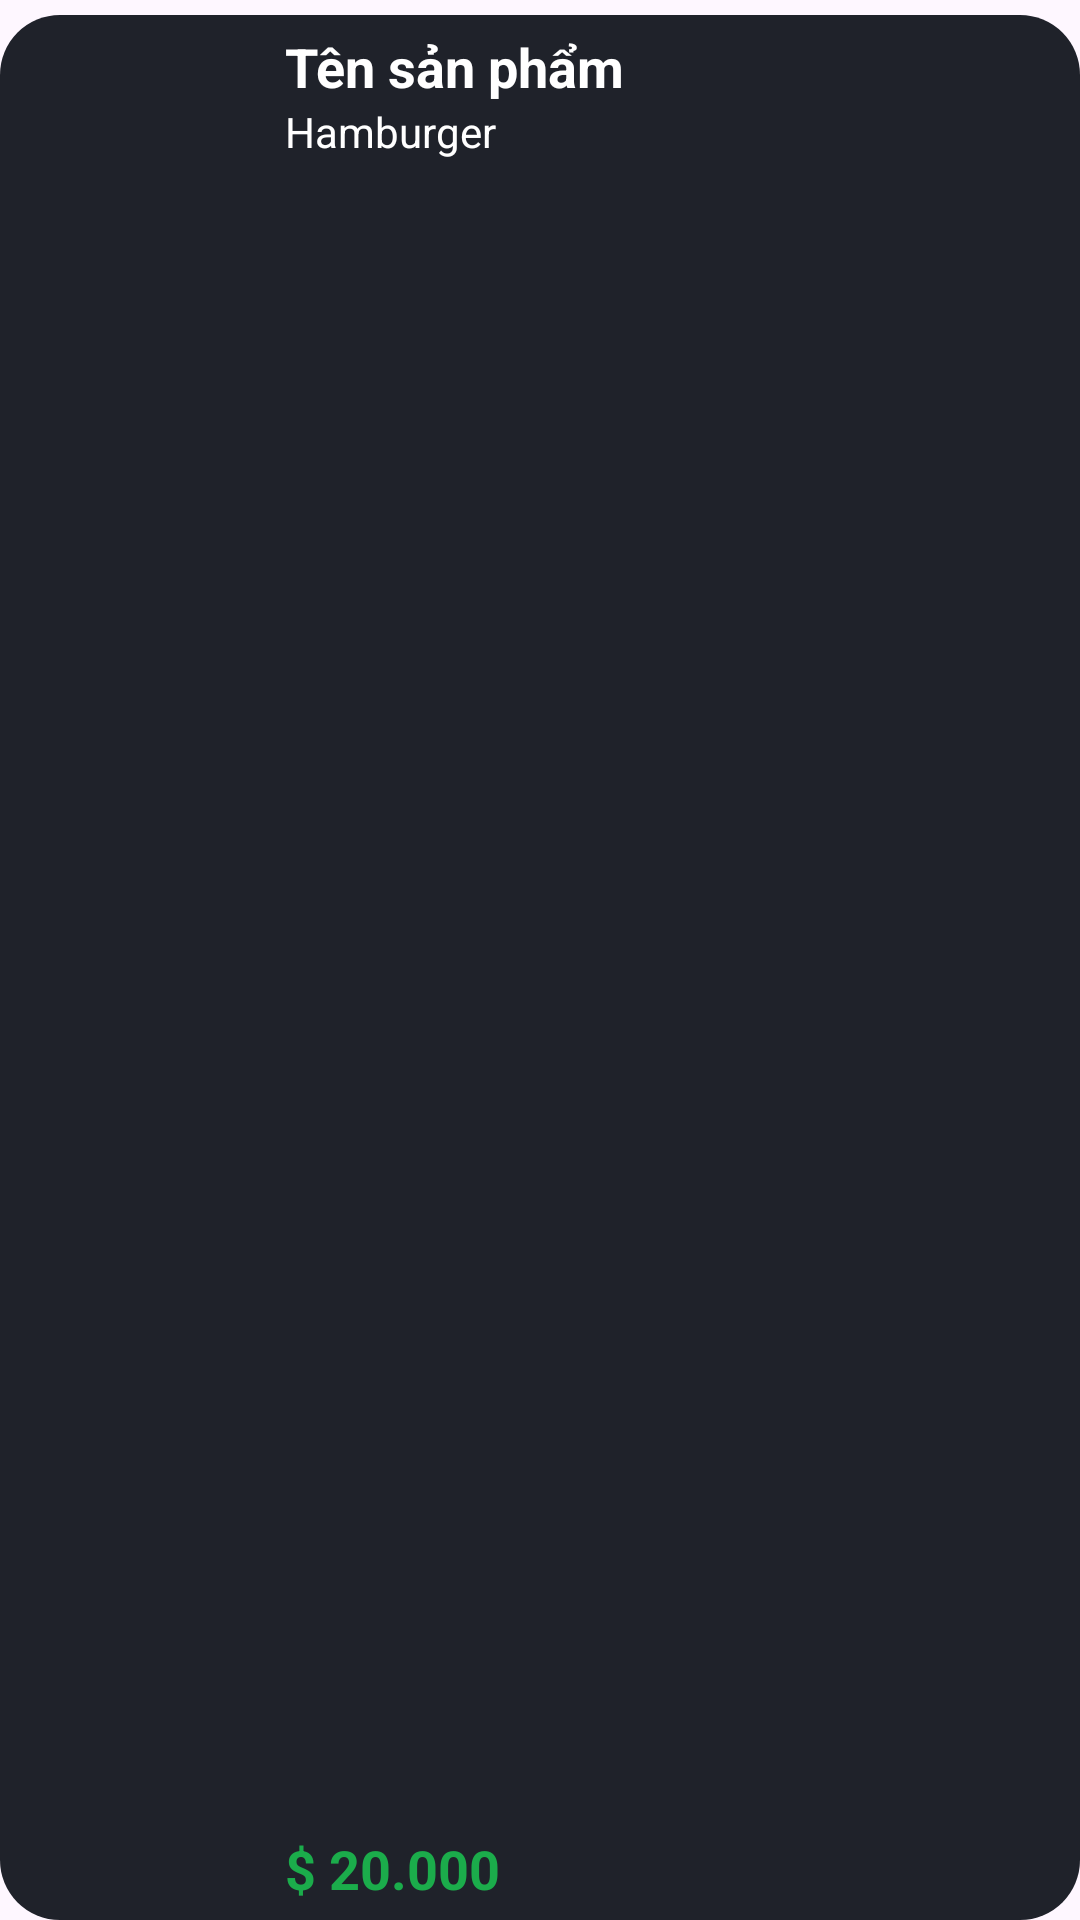

The Android layout XML behind this screen, and the referenced resources:
<!-- AndroidManifest.xml: application theme Theme.Project_application_clothing -->
<!-- res/layout/rcyview_checkoder.xml -->
<?xml version="1.0" encoding="utf-8"?>
<LinearLayout xmlns:android="http://schemas.android.com/apk/res/android"
    android:layout_width="410dp"
    android:layout_height="wrap_content"
    android:paddingTop="5dp"
    android:orientation="horizontal">

    <LinearLayout
        android:layout_width="match_parent"
        android:layout_height="match_parent"
        android:padding="5dp"
        android:gravity="center"
        android:background="@drawable/inputlogin"
        android:orientation="horizontal">
        <ImageView
            android:id="@+id/img_checkOder"
            android:layout_width="80dp"
            android:layout_height="80dp"
            android:scaleType="centerCrop"/>

        <LinearLayout
            android:layout_width="match_parent"
            android:layout_height="match_parent"
            android:layout_marginLeft="10dp"
            android:orientation="vertical">
            <TextView
                android:id="@+id/ten_checkOder"
                android:layout_width="wrap_content"
                android:layout_height="wrap_content"
                android:textSize="18dp"
                android:textStyle="bold"
                android:textColor="@color/white"
                android:text="Tên sản phẩm"/>
            <TextView
                android:id="@+id/theloai_checkOder"
                android:layout_width="wrap_content"
                android:layout_height="wrap_content"
                android:textSize="14dp"
                android:textColor="@color/white"
                android:text="Hamburger"/>

            <TextView
                android:id="@+id/gia_checkOder"
                android:layout_width="wrap_content"
                android:layout_height="match_parent"
                android:gravity="bottom"
                android:textSize="18dp"
                android:textStyle="bold"
                android:textColor="#1bac4b"
                android:text="$ 20.000"/>
        </LinearLayout>
    </LinearLayout>

</LinearLayout>
<!-- resources referenced by this layout -->
<resources>
  <!-- drawable inputlogin (drawable) -->
  <?xml version="1.0" encoding="utf-8"?>
  <shape xmlns:android="http://schemas.android.com/apk/res/android" android:shape="rectangle">
      <corners android:radius="20dp"/>
      <solid android:color="#1f222a" />
  </shape>
  <style name="Theme.Project_application_clothing" parent="Base.Theme.Project_application_clothing" />
  <style name="Base.Theme.Project_application_clothing" parent="Theme.Material3.DayNight.NoActionBar">
          
          
      </style>
  <!-- not gathered from this repository: default colours our renderer supplied (Android Studio template values) -->
  <color name="white">#FFFFFFFF</color>
</resources>
